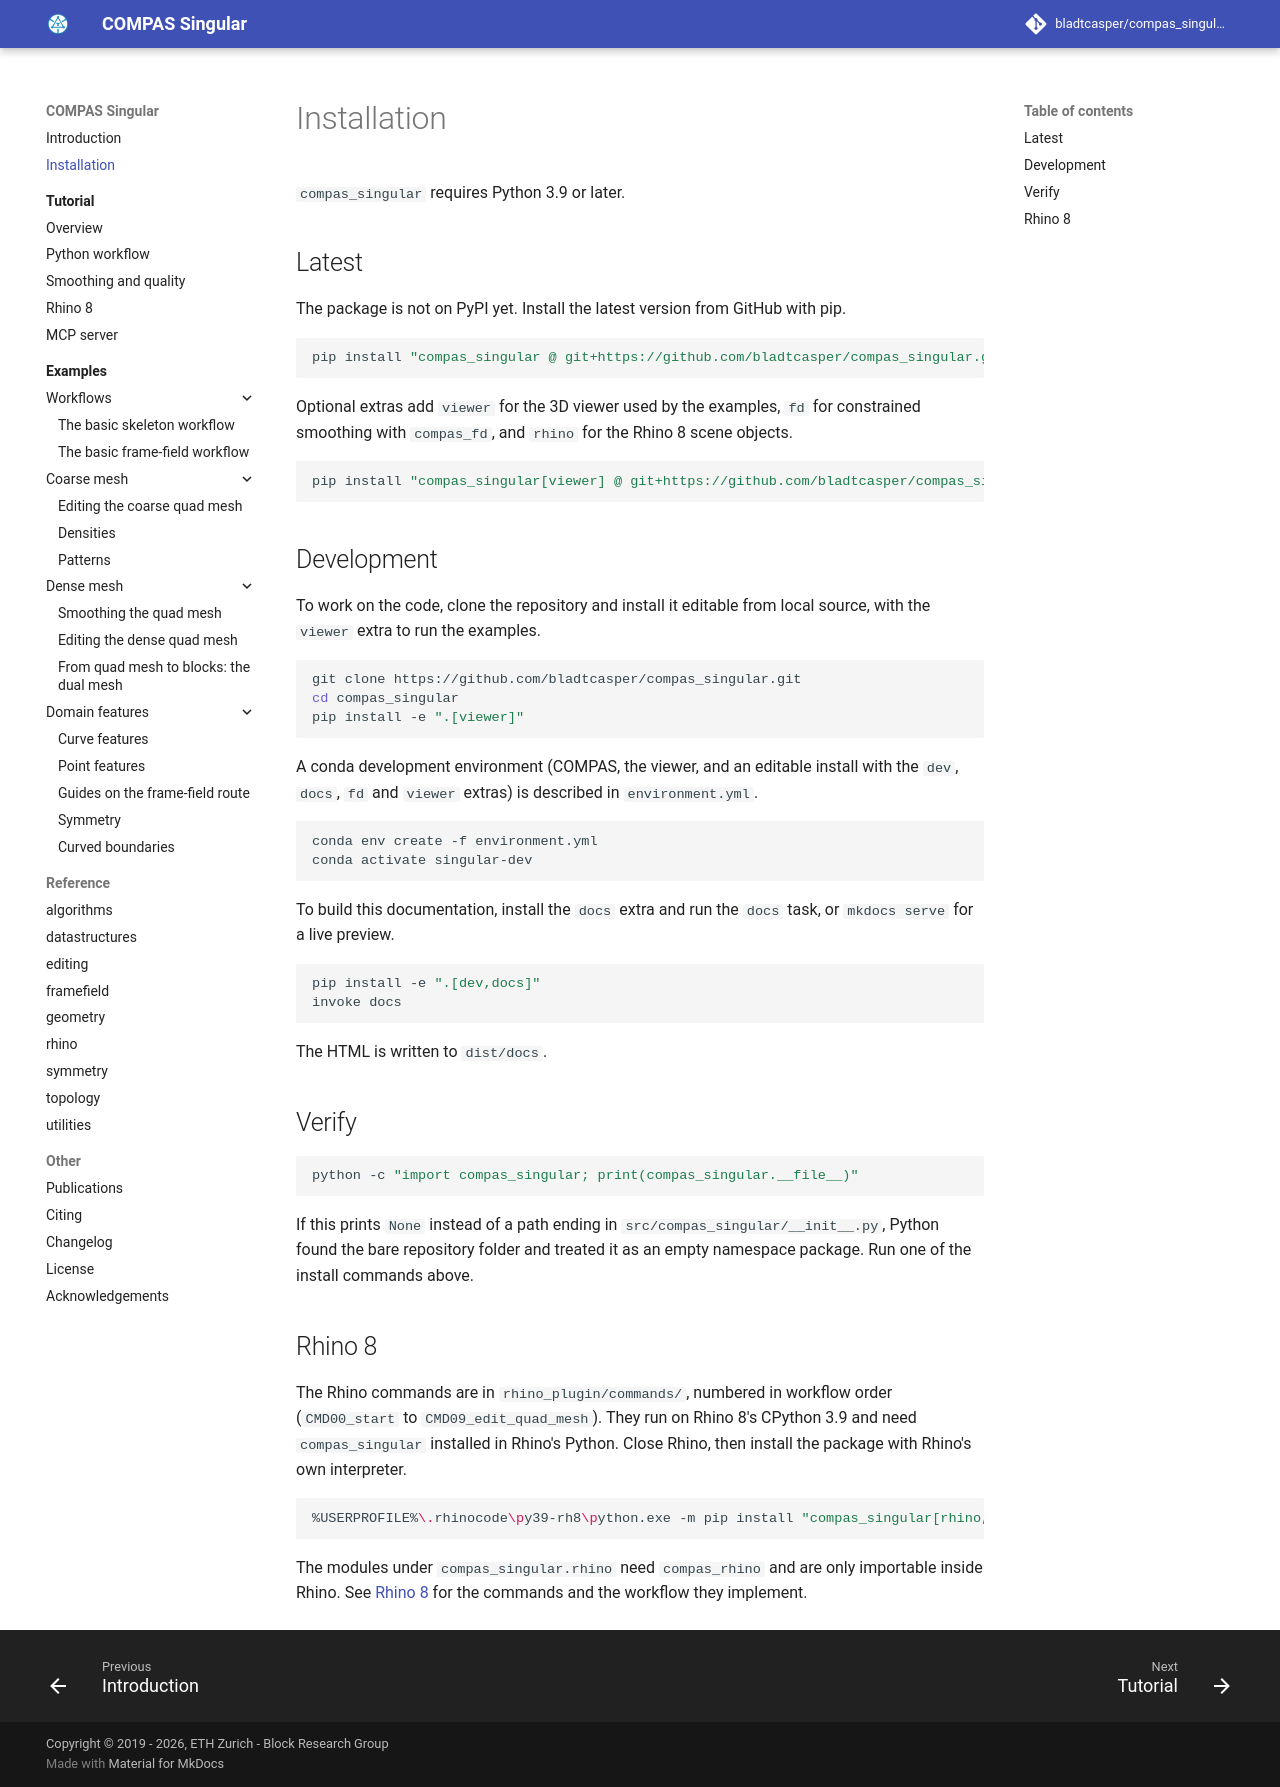

repository: bladtcasper-afk/compas_singular · page: installation/index.html · generator: mkdocs

# Installation

`compas_singular` requires Python 3.9 or later.

## Latest

The package is not on PyPI yet. Install the latest version from GitHub with pip.

```bash
pip install "compas_singular @ git+https://github.com/bladtcasper/compas_singular.git@dev"
```

Optional extras add `viewer` for the 3D viewer used by the examples,
`fd` for constrained smoothing with `compas_fd`,
and `rhino` for the Rhino 8 scene objects.

```bash
pip install "compas_singular[viewer] @ git+https://github.com/bladtcasper/compas_singular.git@dev"
```

## Development

To work on the code, clone the repository and install it editable from local source,
with the `viewer` extra to run the examples.

```bash
git clone https://github.com/bladtcasper/compas_singular.git
cd compas_singular
pip install -e ".[viewer]"
```

A conda development environment (COMPAS, the viewer, and an editable install with
the `dev`, `docs`, `fd` and `viewer` extras) is described in `environment.yml`.

```bash
conda env create -f environment.yml
conda activate singular-dev
```

To build this documentation, install the `docs` extra and run the `docs` task,
or `mkdocs serve` for a live preview.

```bash
pip install -e ".[dev,docs]"
invoke docs
```

The HTML is written to `dist/docs`.

## Verify

```bash
python -c "import compas_singular; print(compas_singular.__file__)"
```

If this prints `None` instead of a path ending in `src/compas_singular/__init__.py`,
Python found the bare repository folder and treated it as an empty namespace package.
Run one of the install commands above.

## Rhino 8

The Rhino commands are in `rhino_plugin/commands/`, numbered in workflow order
(`CMD00_start` to `CMD09_edit_quad_mesh`).
They run on Rhino 8's CPython 3.9 and need `compas_singular` installed in Rhino's Python.
Close Rhino, then install the package with Rhino's own interpreter.

```bash
%USERPROFILE%\.rhinocode\py39-rh8\python.exe -m pip install "compas_singular[rhino,fd] @ git+https://github.com/bladtcasper/compas_singular.git@dev"
```

The modules under `compas_singular.rhino` need `compas_rhino` and are only importable inside Rhino.
See [Rhino 8](tutorial/rhino.md) for the commands and the workflow they implement.
